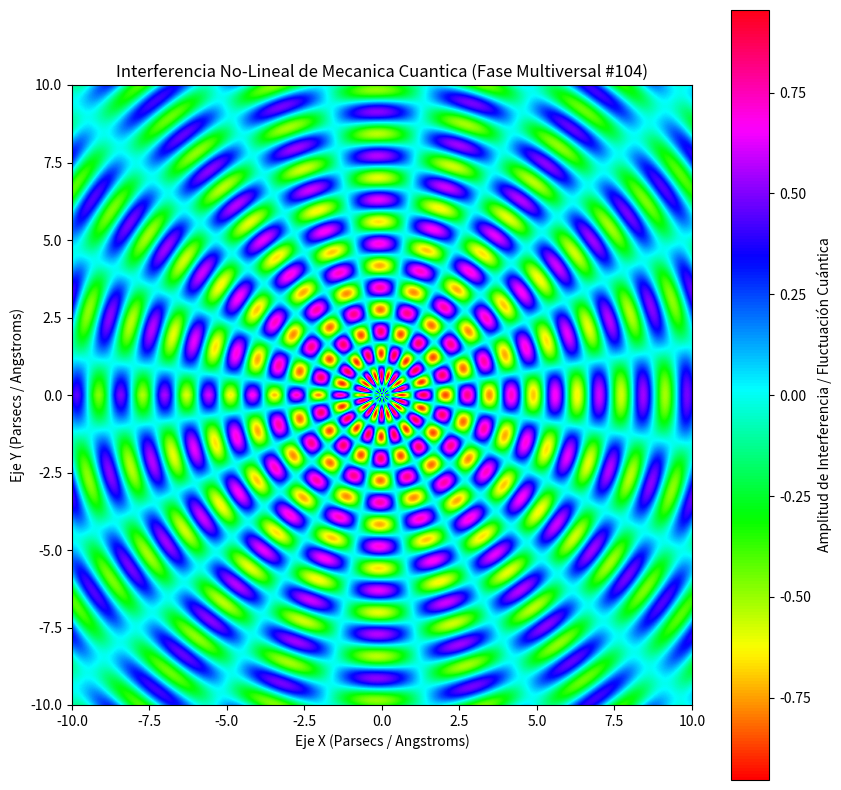

Python code for this plot:
%matplotlib inline
# Simulación Multiversal: Mecanica Cuantica - Variante 104
import numpy as np
import matplotlib.pyplot as plt

# Parámetros Físicos No-Lineales
omega_1 = 4.426
omega_2 = 9.881
lambda_decay = 0.073
phase_shift = 1.906

x = np.linspace(-10, 10, 800)
y = np.linspace(-10, 10, 800)
X, Y = np.meshgrid(x, y)

# Dinámica de Fluidos / Campos Tensor-Escalares (Fase Multiversal)
R = np.sqrt(X**2 + Y**2) + 1e-5
Z = (np.sin(omega_1 * R + phase_shift) * np.cos(omega_2 * np.arctan2(Y, X))) * np.exp(-lambda_decay * R)

plt.figure(figsize=(10, 10))
plt.imshow(Z, cmap='hsv', extent=[-10, 10, -10, 10], origin='lower')
plt.colorbar(label='Amplitud de Interferencia / Fluctuación Cuántica')
plt.title(r'Interferencia No-Lineal de Mecanica Cuantica (Fase Multiversal #104)')
plt.xlabel('Eje X (Parsecs / Angstroms)')
plt.ylabel('Eje Y (Parsecs / Angstroms)')
plt.show()
